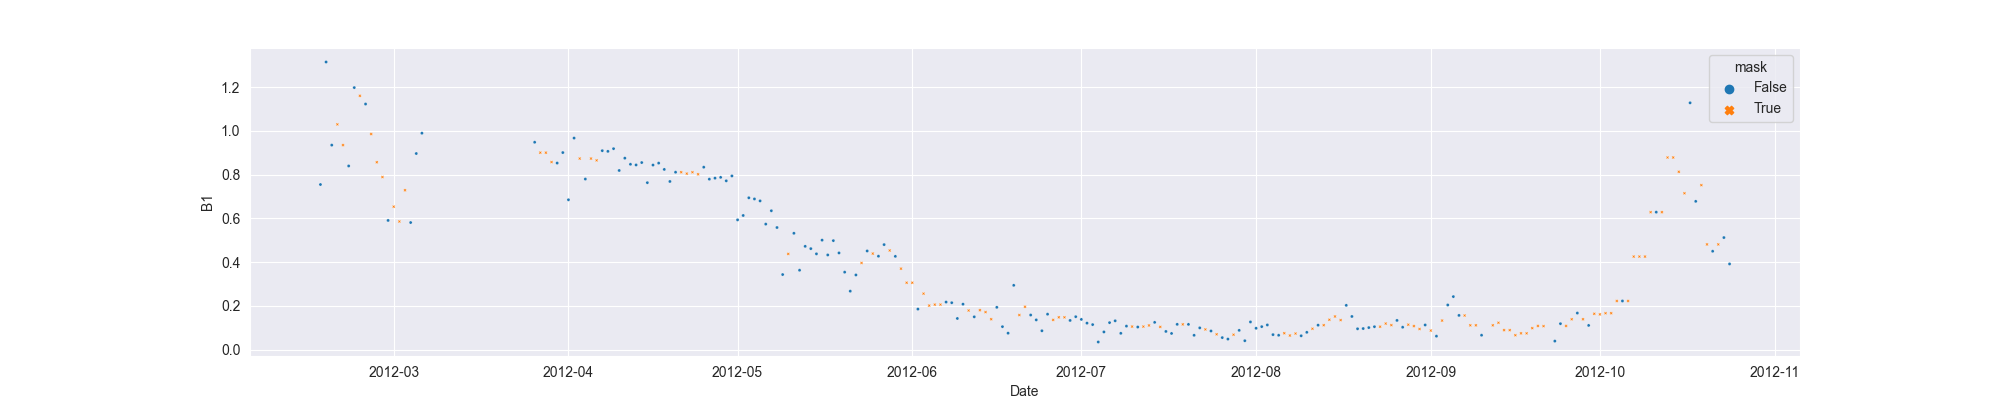

Source data for this figure (header and first rows):
system:time_start, B1, B1_interpolate
2012-02-17, 0.7548, 0.7548
2012-02-18, 1.315, 1.315
2012-02-19, 0.9349, 0.9349
2012-02-20, , 1.03
2012-02-21, , 0.9349
2012-02-22, 0.8396, 0.8396
2012-02-23, 1.198, 1.198
2012-02-24, , 1.16
2012-02-25, 1.123, 1.123
2012-02-26, , 0.9855
2012-02-27, , 0.8566
2012-02-28, , 0.7889
2012-02-29, 0.5906, 0.5906
2012-03-01, , 0.6536
2012-03-02, , 0.5859
2012-03-03, , 0.7287
2012-03-04, 0.5811, 0.5811
2012-03-05, 0.8965, 0.8965
2012-03-06, 0.9893, 0.9893
2012-03-07, , 
2012-03-08, , 
2012-03-09, , 
2012-03-10, , 
2012-03-11, , 
2012-03-12, , 
2012-03-13, , 
2012-03-14, , 
2012-03-15, , 
2012-03-16, , 
2012-03-17, , 
2012-03-18, , 
2012-03-19, , 
2012-03-20, , 
2012-03-21, , 
2012-03-22, , 
2012-03-23, , 
2012-03-24, , 
2012-03-25, , 
2012-03-26, 0.948, 0.948
2012-03-27, , 0.9004
2012-03-28, , 0.9004
2012-03-29, , 0.8574
2012-03-30, 0.8529, 0.8529
2012-03-31, 0.9009, 0.9009
2012-04-01, 0.6851, 0.6851
2012-04-02, 0.967, 0.967
2012-04-03, , 0.8734
2012-04-04, 0.7799, 0.7799
2012-04-05, , 0.8734
2012-04-06, , 0.8652
2012-04-07, 0.9095, 0.9095
2012-04-08, 0.9063, 0.9063
2012-04-09, 0.9187, 0.9187
2012-04-10, 0.8189, 0.8189
2012-04-11, 0.8752, 0.8752
2012-04-12, 0.8473, 0.8473
2012-04-13, 0.8443, 0.8443
2012-04-14, 0.8552, 0.8552
2012-04-15, 0.7633, 0.7633
2012-04-16, 0.8437, 0.8437
... 191 more rows
